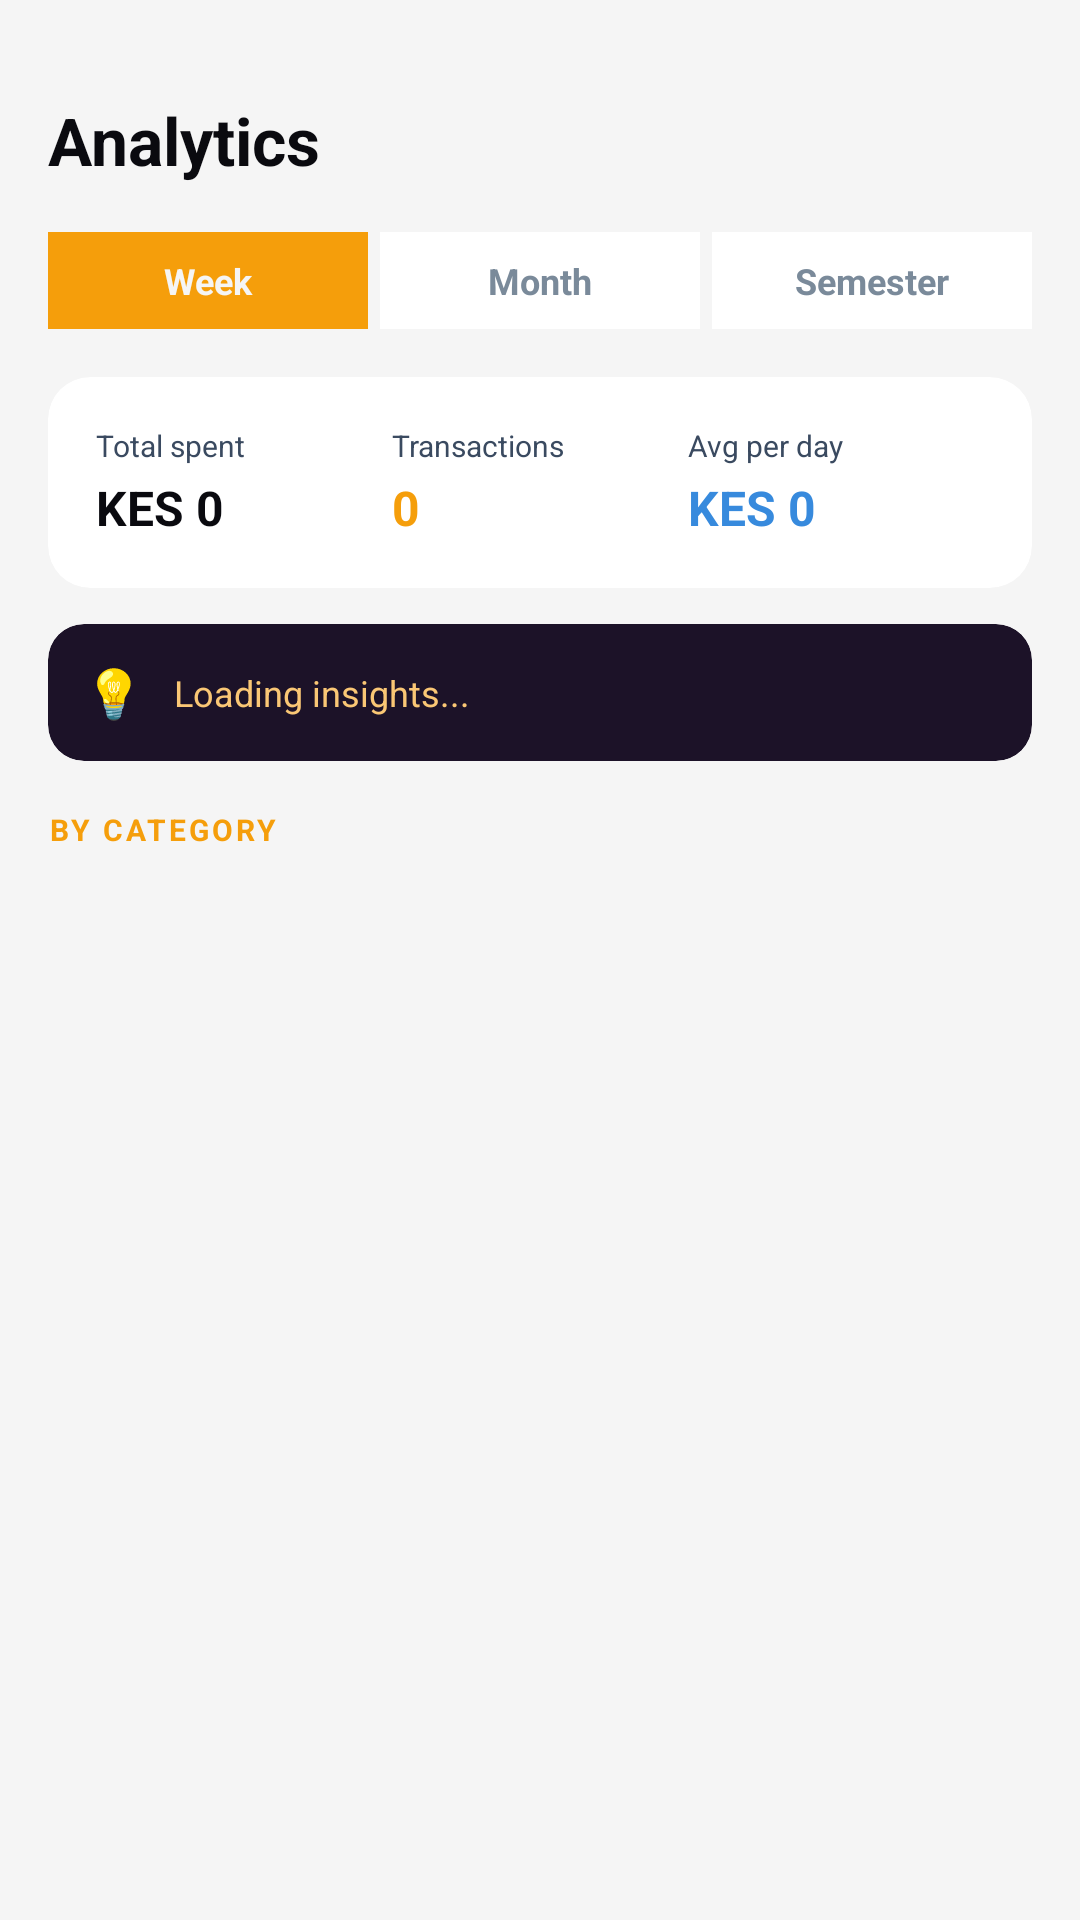

Write the Android layout XML for this screen, with the resource values it uses.
<!-- AndroidManifest.xml: application theme Theme.BudgetApp -->
<!-- res/layout/fragment_analytics.xml -->
<?xml version="1.0" encoding="utf-8"?>
<FrameLayout
    xmlns:android="http://schemas.android.com/apk/res/android"
    xmlns:app="http://schemas.android.com/apk/res-auto"
    android:layout_width="match_parent"
    android:layout_height="match_parent"
    android:background="@color/bg_base"
    android:fitsSystemWindows="true">

    
    <com.anthonykamau.budgetapp.util.PatternBackgroundView
        android:layout_width="match_parent"
        android:layout_height="match_parent"/>

    
    <ScrollView
        android:layout_width="match_parent"
        android:layout_height="match_parent"
        android:fillViewport="true"
        android:background="@android:color/transparent">
    </ScrollView>

<ScrollView
    xmlns:android="http://schemas.android.com/apk/res/android"
    xmlns:app="http://schemas.android.com/apk/res-auto"
    android:layout_width="match_parent"
    android:layout_height="match_parent"
    android:background="@color/bg_base"
    android:fitsSystemWindows="true"
    android:fillViewport="true">

    <LinearLayout
        android:layout_width="match_parent"
        android:layout_height="wrap_content"
        android:orientation="vertical"
        android:padding="16dp">

        
        <TextView
            android:layout_width="wrap_content"
            android:layout_height="wrap_content"
            android:text="Analytics"
            android:textColor="@color/text_primary"
            android:textSize="22sp"
            android:textStyle="bold"
            android:layout_marginTop="16dp"
            android:layout_marginBottom="16dp"/>

        
        <LinearLayout
            android:layout_width="match_parent"
            android:layout_height="wrap_content"
            android:orientation="horizontal"
            android:layout_marginBottom="16dp"
            android:weightSum="3">

            <TextView
                android:id="@+id/tab_week"
                android:layout_width="0dp"
                android:layout_height="wrap_content"
                android:layout_weight="1"
                android:text="Week"
                android:textColor="@color/bg_base"
                android:textSize="12sp"
                android:textStyle="bold"
                android:gravity="center"
                android:padding="8dp"
                android:background="@color/orange_bright"
                android:layout_marginEnd="4dp"
                android:clickable="true"
                android:focusable="true"/>

            <TextView
                android:id="@+id/tab_month"
                android:layout_width="0dp"
                android:layout_height="wrap_content"
                android:layout_weight="1"
                android:text="Month"
                android:textColor="@color/text_tertiary"
                android:textSize="12sp"
                android:textStyle="bold"
                android:gravity="center"
                android:padding="8dp"
                android:background="@color/bg_card"
                android:layout_marginEnd="4dp"
                android:clickable="true"
                android:focusable="true"/>

            <TextView
                android:id="@+id/tab_semester"
                android:layout_width="0dp"
                android:layout_height="wrap_content"
                android:layout_weight="1"
                android:text="Semester"
                android:textColor="@color/text_tertiary"
                android:textSize="12sp"
                android:textStyle="bold"
                android:gravity="center"
                android:padding="8dp"
                android:background="@color/bg_card"
                android:clickable="true"
                android:focusable="true"/>

        </LinearLayout>

        
        <androidx.cardview.widget.CardView
            android:layout_width="match_parent"
            android:layout_height="wrap_content"
            android:layout_marginBottom="12dp"
            app:cardBackgroundColor="@color/bg_card"
            app:cardCornerRadius="14dp"
            app:cardElevation="0dp">

            <LinearLayout
                android:layout_width="match_parent"
                android:layout_height="wrap_content"
                android:orientation="horizontal"
                android:padding="16dp">

                <LinearLayout
                    android:layout_width="0dp"
                    android:layout_height="wrap_content"
                    android:layout_weight="1"
                    android:orientation="vertical">
                    <TextView
                        android:layout_width="wrap_content"
                        android:layout_height="wrap_content"
                        android:text="Total spent"
                        android:textColor="@color/text_secondary"
                        android:textSize="10sp"/>
                    <TextView
                        android:id="@+id/tv_total_spent"
                        android:layout_width="wrap_content"
                        android:layout_height="wrap_content"
                        android:text="KES 0"
                        android:textColor="@color/text_primary"
                        android:textSize="16sp"
                        android:textStyle="bold"
                        android:layout_marginTop="3dp"/>
                </LinearLayout>

                <LinearLayout
                    android:layout_width="0dp"
                    android:layout_height="wrap_content"
                    android:layout_weight="1"
                    android:orientation="vertical">
                    <TextView
                        android:layout_width="wrap_content"
                        android:layout_height="wrap_content"
                        android:text="Transactions"
                        android:textColor="@color/text_secondary"
                        android:textSize="10sp"/>
                    <TextView
                        android:id="@+id/tv_transaction_count"
                        android:layout_width="wrap_content"
                        android:layout_height="wrap_content"
                        android:text="0"
                        android:textColor="@color/orange_bright"
                        android:textSize="16sp"
                        android:textStyle="bold"
                        android:layout_marginTop="3dp"/>
                </LinearLayout>

                <LinearLayout
                    android:layout_width="0dp"
                    android:layout_height="wrap_content"
                    android:layout_weight="1"
                    android:orientation="vertical">
                    <TextView
                        android:layout_width="wrap_content"
                        android:layout_height="wrap_content"
                        android:text="Avg per day"
                        android:textColor="@color/text_secondary"
                        android:textSize="10sp"/>
                    <TextView
                        android:id="@+id/tv_avg_per_day"
                        android:layout_width="wrap_content"
                        android:layout_height="wrap_content"
                        android:text="KES 0"
                        android:textColor="@color/blue_accent"
                        android:textSize="16sp"
                        android:textStyle="bold"
                        android:layout_marginTop="3dp"/>
                </LinearLayout>

            </LinearLayout>
        </androidx.cardview.widget.CardView>

        
        <androidx.cardview.widget.CardView
            android:layout_width="match_parent"
            android:layout_height="wrap_content"
            android:layout_marginBottom="16dp"
            app:cardBackgroundColor="#1C1228"
            app:cardCornerRadius="12dp"
            app:cardElevation="0dp">

            <LinearLayout
                android:layout_width="match_parent"
                android:layout_height="wrap_content"
                android:orientation="horizontal"
                android:padding="12dp"
                android:gravity="center_vertical">

                <TextView
                    android:layout_width="wrap_content"
                    android:layout_height="wrap_content"
                    android:text="💡"
                    android:textSize="16sp"
                    android:layout_marginEnd="10dp"/>

                <TextView
                    android:id="@+id/tv_insight"
                    android:layout_width="0dp"
                    android:layout_height="wrap_content"
                    android:layout_weight="1"
                    android:text="Loading insights..."
                    android:textColor="@color/orange_dim"
                    android:textSize="12sp"
                    android:lineSpacingExtra="3dp"/>

            </LinearLayout>
        </androidx.cardview.widget.CardView>

        
        <TextView
            android:layout_width="wrap_content"
            android:layout_height="wrap_content"
            android:text="BY CATEGORY"
            android:textColor="@color/orange_bright"
            android:textSize="10sp"
            android:textStyle="bold"
            android:letterSpacing="0.1"
            android:layout_marginBottom="8dp"/>

        
        <LinearLayout
            android:id="@+id/ll_category_breakdown"
            android:layout_width="match_parent"
            android:layout_height="wrap_content"
            android:orientation="vertical"/>

        
        <TextView
            android:id="@+id/tv_empty_analytics"
            android:layout_width="match_parent"
            android:layout_height="wrap_content"
            android:text="No expenses yet.&#10;Start tracking to see your analytics."
            android:textColor="@color/text_tertiary"
            android:textSize="14sp"
            android:gravity="center"
            android:padding="32dp"
            android:visibility="gone"/>

    </LinearLayout>
</ScrollView>
</FrameLayout>
<!-- resources referenced by this layout -->
<resources>
  <color name="bg_base">#F5F5F5</color>
  <color name="bg_card">#FFFFFF</color>
  <color name="blue_accent">#378ADD</color>
  <color name="orange_bright">#F59E0B</color>
  <color name="orange_dim">#FAC775</color>
  <color name="text_primary">#0A0A0F</color>
  <color name="text_secondary">#3A4A60</color>
  <color name="text_tertiary">#7A8A9A</color>
  <style name="Theme.BudgetApp" parent="Base.Theme.BudgetApp" />
  <style name="Base.Theme.BudgetApp" parent="Theme.Material3.Dark">
          <item name="colorPrimary">@color/orange_bright</item>
          <item name="colorPrimaryVariant">@color/orange_dim</item>
          <item name="colorOnPrimary">@color/bg_base</item>
          <item name="colorSecondary">@color/blue_accent</item>
          <item name="colorOnSecondary">@color/text_primary</item>
          <item name="android:colorBackground">@color/bg_base</item>
          <item name="colorSurface">@color/bg_card</item>
          <item name="colorOnSurface">@color/text_primary</item>
          <item name="android:statusBarColor">@color/bg_base</item>
          <item name="android:navigationBarColor">@color/bg_base</item>
          <item name="android:windowLightStatusBar">false</item>
      </style>
</resources>
